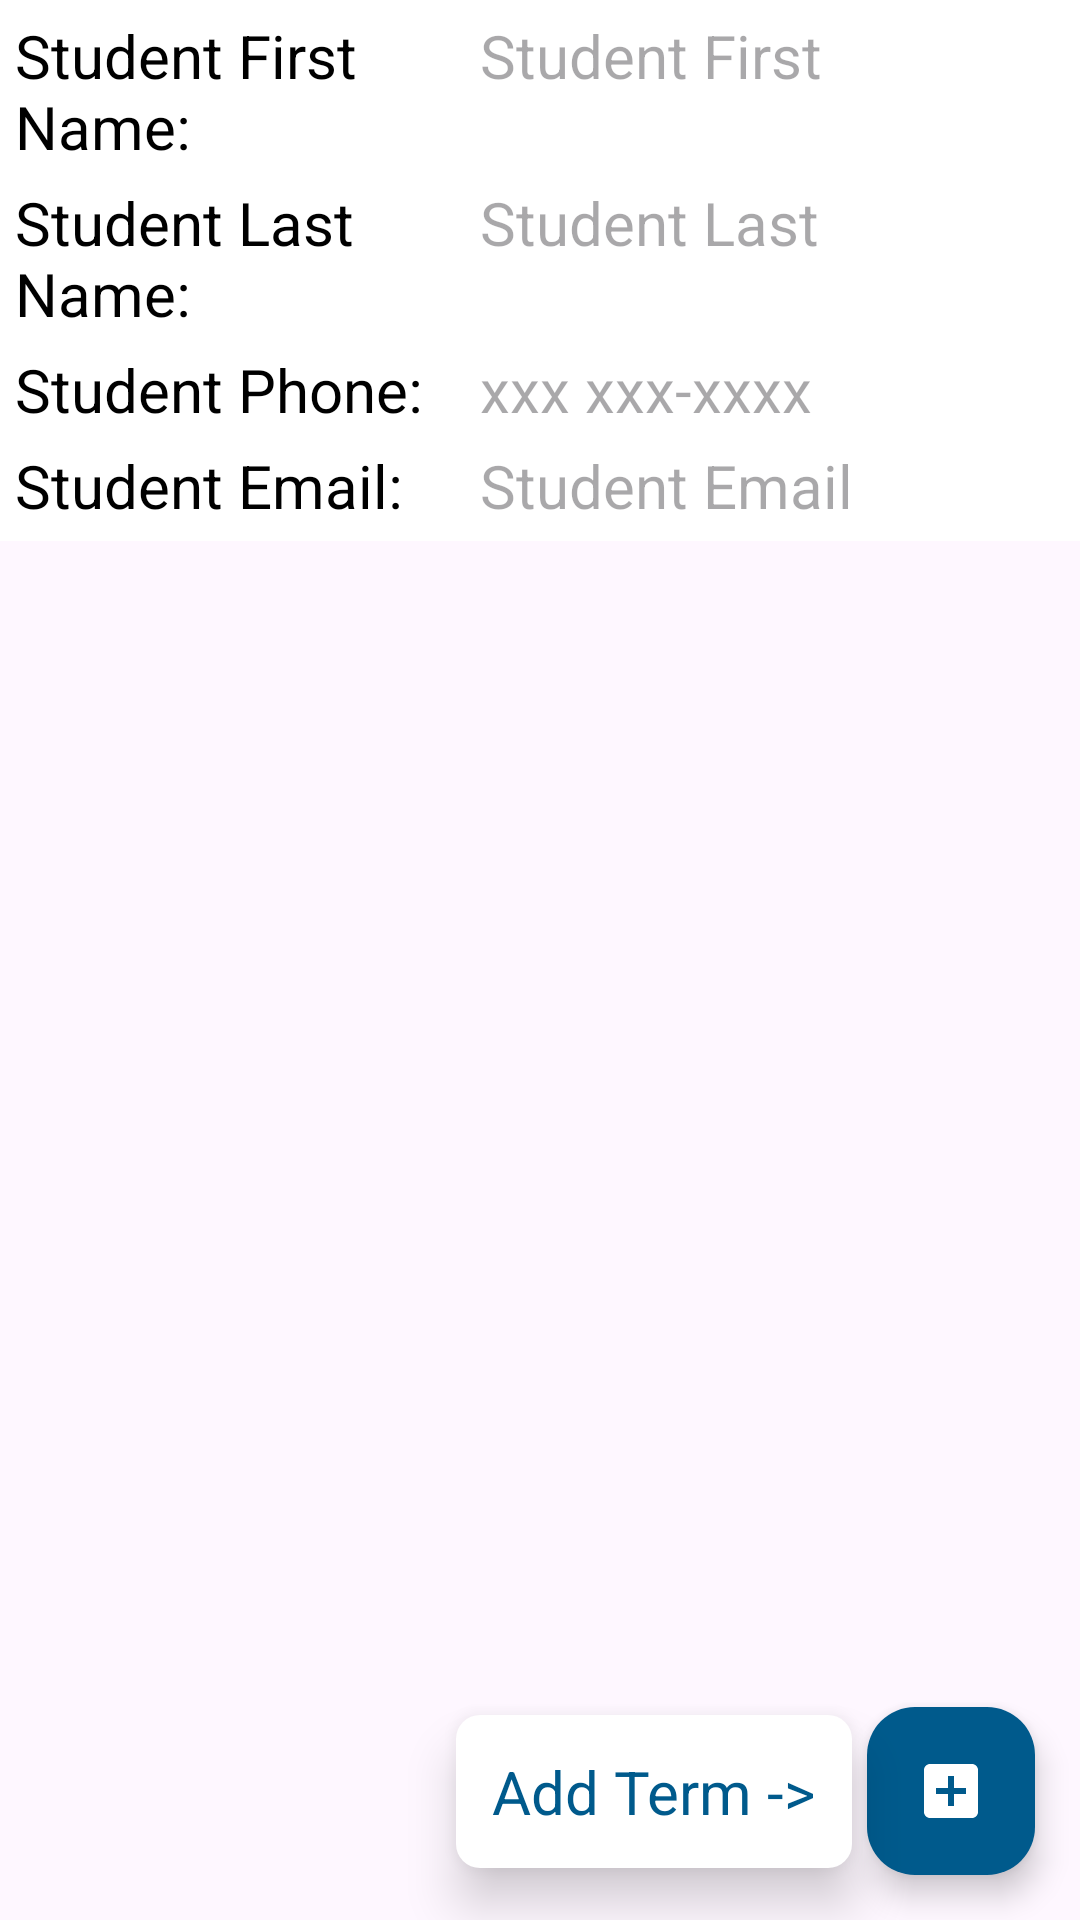

Here is an Android app screen rendered from its layout file. Give the layout XML and the strings, colors and styles it references.
<!-- AndroidManifest.xml: application theme Theme.JohnSalazar -->
<!-- res/layout/activity_add_student.xml -->
<?xml version="1.0" encoding="utf-8"?>
<androidx.constraintlayout.widget.ConstraintLayout
    xmlns:android="http://schemas.android.com/apk/res/android"
    xmlns:app="http://schemas.android.com/apk/res-auto"
    xmlns:tools="http://schemas.android.com/tools"
    android:id="@+id/addStudent"
    android:layout_width="match_parent"
    android:layout_height="match_parent"
    tools:context=".UI.AddStudent">

    <com.google.android.material.floatingactionbutton.FloatingActionButton
        tools:ignore="ContentDescription,SpeakableTextPresentCheck"
        android:id="@+id/addStudentFAB"
        android:layout_width="wrap_content"
        android:layout_height="wrap_content"
        android:layout_marginBottom="15dp"
        android:layout_marginEnd="15dp"
        android:clickable="true"
        app:tint="@color/white"
        app:backgroundTint="@color/WGBlue"
        app:layout_constraintBottom_toBottomOf="parent"
        app:layout_constraintEnd_toEndOf="parent"
        app:srcCompat="@drawable/add" />

    <TextView
        android:id="@+id/addStudentText"
        android:layout_width="wrap_content"
        android:layout_height="wrap_content"
        android:text="@string/add_term"
        android:background="@drawable/corner_shaper"
        android:elevation="10dp"
        android:textSize="20sp"
        android:layout_gravity="center"
        android:layout_marginEnd="5dp"
        app:layout_constraintEnd_toStartOf="@id/addStudentFAB"
        app:layout_constraintBottom_toBottomOf="@id/addStudentFAB"
        app:layout_constraintTop_toTopOf="@id/addStudentFAB"
        style="@style/changeThemeText" />

    <ScrollView
        android:id="@+id/addStudentScroll"
        android:layout_width="match_parent"
        android:layout_height="wrap_content"
        style="@style/changeThemeColor"
        app:layout_constraintTop_toTopOf="parent"
        app:layout_constraintStart_toStartOf="parent"
        app:layout_constraintEnd_toEndOf="parent"
        tools:layout_editor_absoluteY="1dp">

        <LinearLayout
            android:id="@+id/addStudentLinear"
            android:layout_width="match_parent"
            android:layout_height="wrap_content"
            android:layout_marginTop="5dp"
            android:orientation="vertical">

            <LinearLayout
                android:layout_width="match_parent"
                android:layout_height="wrap_content"
                android:orientation="horizontal"
                android:layout_marginBottom="5dp">

                <TextView
                    android:id="@+id/addStudentFirstLabel"
                    android:layout_width="150dp"
                    android:layout_height="wrap_content"
                    android:layout_marginStart="5dp"
                    android:text="@string/student_first"
                    android:textSize="20sp"
                    app:layout_constraintStart_toStartOf="parent"
                    tools:ignore="TextSizeCheck" />

                <EditText
                    android:id="@+id/addStudentFirst"
                    android:layout_width="wrap_content"
                    android:layout_height="wrap_content"
                    android:layout_marginStart="5dp"
                    android:background="@android:color/transparent"
                    android:cursorVisible="true"
                    android:hint="@string/student_hint_first"
                    android:imeOptions="actionNext"
                    android:inputType="text|textCapWords"
                    android:maxLength="20"
                    android:minWidth="48dp"
                    android:singleLine="true"
                    android:textCursorDrawable="@null"
                    android:textSize="20sp"
                    app:layout_constraintStart_toEndOf="@id/addInstructorFirstLabel"
                    tools:ignore="Autofill,TouchTargetSizeCheck,TextContrastCheck,TextContrastCheck" />
            </LinearLayout>
            <LinearLayout
                android:layout_width="match_parent"
                android:layout_height="wrap_content"
                android:orientation="horizontal"
                android:layout_marginBottom="5dp">

                <TextView
                    android:id="@+id/addStudentLastLabel"
                    android:layout_width="150dp"
                    android:layout_height="wrap_content"
                    android:layout_marginStart="5dp"
                    android:text="@string/student_last"
                    android:textSize="20sp"
                    app:layout_constraintStart_toStartOf="parent"
                    tools:ignore="TextSizeCheck" />

                <EditText
                    android:id="@+id/addStudentLast"
                    android:layout_width="wrap_content"
                    android:layout_height="wrap_content"
                    android:layout_marginStart="5dp"
                    android:background="@android:color/transparent"
                    android:cursorVisible="true"
                    android:hint="@string/student_hint_last"
                    android:imeOptions="actionNext"
                    android:inputType="text|textCapWords"
                    android:maxLength="20"
                    android:minWidth="48dp"
                    android:singleLine="true"
                    android:textCursorDrawable="@null"
                    android:textSize="20sp"
                    app:layout_constraintStart_toEndOf="@id/addStudentLastLabel"
                    tools:ignore="Autofill,TextContrastCheck,TouchTargetSizeCheck" />
            </LinearLayout>
            <LinearLayout
                android:layout_width="match_parent"
                android:layout_height="wrap_content"
                android:orientation="horizontal"
                android:layout_marginBottom="5dp">

                <TextView
                    android:id="@+id/addStudentPhoneLabel"
                    android:layout_width="150dp"
                    android:layout_height="wrap_content"
                    android:layout_marginStart="5dp"
                    android:text="@string/student_phone"
                    android:textSize="20sp"
                    app:layout_constraintStart_toStartOf="parent"
                    tools:ignore="TextSizeCheck" />

                <EditText
                    android:id="@+id/addStudentPhone"
                    android:layout_width="wrap_content"
                    android:layout_height="wrap_content"
                    android:layout_marginStart="5dp"
                    android:background="@android:color/transparent"
                    android:cursorVisible="true"
                    android:hint="@string/hint_phone"
                    android:imeOptions="actionNext"
                    android:inputType="phone|number"
                    android:minWidth="48dp"
                    android:textCursorDrawable="@null"
                    android:textSize="20sp"
                    app:layout_constraintStart_toEndOf="@id/addStudentPhoneLabel"
                    tools:ignore="Autofill,TextContrastCheck,TouchTargetSizeCheck" />
            </LinearLayout>
            <LinearLayout
                android:layout_width="match_parent"
                android:layout_height="wrap_content"
                android:orientation="horizontal"
                android:layout_marginBottom="5dp">

                <TextView
                    android:id="@+id/addStudentEmailLabel"
                    android:layout_width="150dp"
                    android:layout_height="wrap_content"
                    android:text="@string/student_email"
                    android:textSize="20sp"
                    android:layout_marginStart="5dp"
                    app:layout_constraintStart_toStartOf="parent" />

                <EditText
                    android:id="@+id/addStudentEmail"
                    android:layout_width="wrap_content"
                    android:layout_height="wrap_content"
                    android:layout_marginStart="5dp"
                    android:background="@android:color/transparent"
                    android:cursorVisible="true"
                    android:hint="@string/student_hint_email"
                    android:imeOptions="actionDone"
                    android:inputType="textEmailAddress"
                    android:minWidth="48dp"
                    android:textCursorDrawable="@null"
                    android:textSize="20sp"
                    app:layout_constraintStart_toEndOf="@id/addStudentEmailLabel"
                    tools:ignore="Autofill,TouchTargetSizeCheck,TextContrastCheck" />
            </LinearLayout>
        </LinearLayout>
    </ScrollView>

</androidx.constraintlayout.widget.ConstraintLayout>
<!-- resources referenced by this layout -->
<resources>
  <color name="WGBlue">#005A8C</color>
  <color name="white">#FFFFFFFF</color>
  <!-- drawable add (drawable) -->
  <vector
      xmlns:android="http://schemas.android.com/apk/res/android"
      android:height="24dp"
      android:tint="@color/WGBlue"
      android:viewportHeight="24"
      android:viewportWidth="24"
      android:width="24dp" >
      <path android:fillColor="@color/white" android:pathData="M19,3L5,3c-1.11,0 -2,0.9 -2,2v14c0,1.1 0.89,2 2,2h14c1.1,0 2,-0.9 2,-2L21,5c0,-1.1 -0.9,-2 -2,-2zM17,13h-4v4h-2v-4L7,13v-2h4L11,7h2v4h4v2z"/>
  </vector>
  <!-- drawable corner_shaper (drawable) -->
  <?xml version="1.0" encoding="utf-8"?>
  <shape xmlns:android="http://schemas.android.com/apk/res/android"
      android:shape="rectangle">
      <corners android:radius="8dp"/>
      <solid android:color="?attr/colorSecondary"/>
      <size android:height="24dp"/>
      <padding
          android:left="12dp"
          android:right="12dp"
          android:bottom="12dp"
          android:top="12dp"/>
  </shape>
  <string name="add_term">Add Term -&gt;</string>
  <string name="hint_phone">xxx xxx-xxxx</string>
  <string name="student_email">Student Email:</string>
  <string name="student_first">Student First Name:</string>
  <string name="student_hint_email">Student Email</string>
  <string name="student_hint_first">Student First</string>
  <string name="student_hint_last">Student Last</string>
  <string name="student_last">Student Last Name:</string>
  <string name="student_phone">Student Phone:</string>
  <style name="changeThemeColor">
          <item name="android:background">@color/white</item>
          <item name="android:textColorHint">#30000000</item>
      </style>
  <style name="changeThemeText">
          <item name="android:textColor">@color/WGBlue</item>
      </style>
  <style name="Theme.JohnSalazar" parent="Base.Theme.JohnSalazar" />
  <style name="Base.Theme.JohnSalazar" parent="Theme.Material3.DayNight">
          
          
          <item name="colorPrimary">@color/primaryDark</item>
          <item name="colorPrimaryVariant">@color/primaryDark</item>
          <item name="colorSecondary">@color/white</item>
          <item name="android:textColor">@color/black</item>
          <item name="android:textColorSecondary">@color/white</item>
          <item name="colorAccent">@color/WGBlue</item>
          <item name="android:statusBarColor">@color/black</item>
          <item name="android:textCursorDrawable">@drawable/custom_cursor</item>
      </style>
  <color name="primaryDark">#003057</color>
  <color name="black">#FF000000</color>
  <!-- drawable custom_cursor (drawable) -->
  <?xml version="1.0" encoding="utf-8"?>
  <selector xmlns:android="http://schemas.android.com/apk/res/android">
      <shape xmlns:android="http://schemas.android.com/apk/res/android">
          <size android:width="2dp" android:height="20dp" />
          <solid android:color="@color/white" />
      </shape>
  </selector>
</resources>
